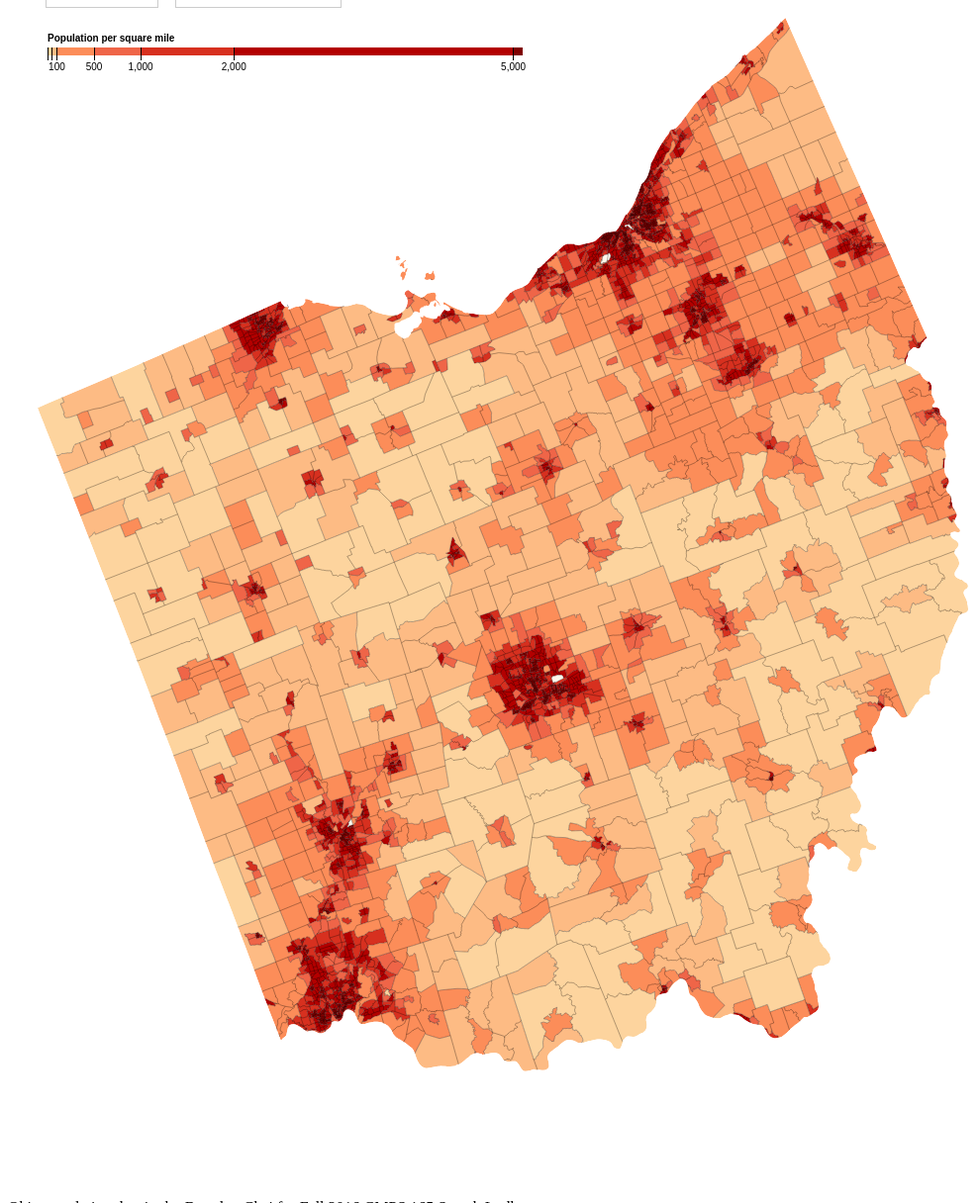
D3 v3 page, settled after 480 driven frames (8 s of simulated time); the page loaded 1 data file(s).



var width = 1200,
    height = 1200;
var formatNumber = d3.format(",d");
var projection = d3.geo.albersUsa()
                    .translate([width/2, height/2]);
    
var currentColor = "orange";
var tractsVisible = true;
var path = d3.geo.path()
    .projection(null);

var color = d3.scale.threshold()
    .domain([1, 10, 50, 100, 500, 1000, 2000, 5000])
    .range(["#fff7ec", "#fee8c8", "#fdd49e", "#fdbb84", "#fc8d59", "#ef6548", "#d7301f", "#b30000", "#7f0000"]);

// A position encoding for the key only.
var x = d3.scale.linear()
    .domain([0, 5100])
    .range([0, 480]);

var xAxis = d3.svg.axis()
    .scale(x)
    .orient("bottom")
    .tickSize(13)
    .tickValues(color.domain())
    .tickFormat(function(d) { return d >= 100 ? formatNumber(d) : null; });

var svg = d3.select("body").append("svg")
    .attr("width", width)
    .attr("height", height);

var g = svg.append("g")
    .attr("class", "key")
    .attr("transform", "translate(40,40)");

g.selectAll("rect")
    .data(color.range().map(function(d, i) {
      return {
        x0: i ? x(color.domain()[i - 1]) : x.range()[0],
        x1: i < color.domain().length ? x(color.domain()[i]) : x.range()[1],
        z: d
      };
    }))
  .enter().append("rect")
    .attr("height", 8)
    .attr("x", function(d) { return d.x0; })
    .attr("width", function(d) { return d.x1 - d.x0; })
    .style("fill", function(d) { return d.z; });

g.call(xAxis).append("text")
    .attr("class", "caption")
    .attr("y", -6)
    .text("Population per square mile");

d3.json("oh.json", function(error, ca) {
  if (error) throw error;

  var tracts = topojson.feature(ca, ca.objects.ohtractspop);

  // Clip tracts to land.
  svg.append("defs").append("clipPath")
      .attr("id", "clip-land")
    .append("path")
      .datum(topojson.feature(ca, ca.objects.ohcountypopalbers))
      .attr("transform", "translate(20,0)")
      .attr("d", path);

  // Group tracts by color for faster rendering.
  svg.append("g")
      .attr("class", "tract")
      .attr("clip-path", "url(#clip-land)")
    .selectAll("path")
      .data(d3.nest()
        .key(function(d) { return color(d.properties.population / d.properties.area * 2.58999e6); })
        .entries(tracts.features.filter(function(d) { return d.properties.area; })))
    .enter().append("path")
      .style("fill", function(d) { return d.key; })
      .attr("transform", "translate(20,0)")
      .attr("d", function(d) { return path({type: "FeatureCollection", features: d.values}); });

  // Draw county borders.
  svg.append("path")
      .datum(topojson.mesh(ca, ca.objects.ohtractspop, function(a, b) { return a !== b; }))
      .attr("class", "county-border")
      .attr("transform", "translate(20,0)")
      .attr("d", path);
});

d3.select(self.frameElement).style("height", height + "px");
    
    function toggleColor() {
        if (currentColor == "purple") {
            var color = d3.scale.threshold()
                .domain([1, 10, 50, 100, 500, 1000, 2000, 5000])
                .range(["#fff7ec", "#fee8c8", "#fdd49e", "#fdbb84", "#fc8d59", "#ef6548", "#d7301f", "#b30000", "#7f0000"]);
            currentColor = "orange"
        } else {
            var color = d3.scale.threshold()
                .domain([1, 10, 50, 100, 500, 1000, 2000, 5000])
                .range(["#f2f0f7", "#dadaeb", "#bcbddc", "#9e9ac8", "#756bb1", "#54278f", "#270754","#210A41", "#2E0B5F"]);
            currentColor = "purple"
        }

        d3.select(".key").remove();
        
        var g = svg.append("g")
            .attr("class", "key")
            .attr("transform", "translate(40,40)");

        g.selectAll("rect")
            .data(color.range().map(function(d, i) {
              return {
                x0: i ? x(color.domain()[i - 1]) : x.range()[0],
                x1: i < color.domain().length ? x(color.domain()[i]) : x.range()[1],
                z: d
              };
            }))
          .enter().append("rect")
            .attr("height", 8)
            .attr("x", function(d) { return d.x0; })
            .attr("width", function(d) { return d.x1 - d.x0; })
            .style("fill", function(d) { return d.z; });

        g.call(xAxis).append("text")
            .attr("class", "caption")
            .attr("y", -6)
            .text("Population per square mile");
       
        d3.select(".tract").remove();
        d3.select(".county-border").remove();
        
        d3.json("oh.json", function(error, ca) {
          if (error) throw error;

          var tracts = topojson.feature(ca, ca.objects.ohtractspop);

          // Clip tracts to land.
          svg.append("defs").append("clipPath")
              .attr("id", "clip-land")
            .append("path")
              .datum(topojson.feature(ca, ca.objects.ohcountypopalbers))
              .attr("transform", "translate(20,0)")
              .attr("d", path);

          // Group tracts by color for faster rendering.
          svg.append("g")
              .attr("class", "tract")
              .attr("clip-path", "url(#clip-land)")
            .selectAll("path")
              .data(d3.nest()
                .key(function(d) { return color(d.properties.population / d.properties.area * 2.58999e6); })
                .entries(tracts.features.filter(function(d) { return d.properties.area; })))
            .enter().append("path")
              .style("fill", function(d) { return d.key; })
              .attr("transform", "translate(20,0)")
              .attr("d", function(d) { return path({type: "FeatureCollection", features: d.values}); });

          // Draw county borders.
          svg.append("path")
              .datum(topojson.mesh(ca, ca.objects.ohtractspop, function(a, b) { return a !== b; }))
              .attr("class", "county-border")
              .attr("transform", "translate(20,0)")
              .attr("d", path);
        });
    }
    
    function toggleTracts() {
        
        d3.select(".tract").remove();
        d3.select(".county-border").remove();
        
        if (currentColor == "orange") {
            var color = d3.scale.threshold()
                .domain([1, 10, 50, 100, 500, 1000, 2000, 5000])
                .range(["#fff7ec", "#fee8c8", "#fdd49e", "#fdbb84", "#fc8d59", "#ef6548", "#d7301f", "#b30000", "#7f0000"]);
        } else {
            var color = d3.scale.threshold()
                .domain([1, 10, 50, 100, 500, 1000, 2000, 5000])
                .range(["#f2f0f7", "#dadaeb", "#bcbddc", "#9e9ac8", "#756bb1", "#54278f", "#270754","#210A41", "#2E0B5F"]);
        }
        
        if (tractsVisible) {
    
            d3.json("oh.json", function(error, ca) {
              if (error) throw error;

              var tracts = topojson.feature(ca, ca.objects.ohtractspop);

              // Clip tracts to land.
              svg.append("defs").append("clipPath")
                  .attr("id", "clip-land")
                .append("path")
                  .datum(topojson.feature(ca, ca.objects.ohcountypopalbers))
                  .attr("transform", "translate(20,0)")
                  .attr("d", path);

              // Group tracts by color for faster rendering.
              svg.append("g")
                  .attr("class", "tract")
                  .attr("clip-path", "url(#clip-land)")
                .selectAll("path")
                  .data(d3.nest()
                    .key(function(d) { return color(d.properties.population / d.properties.area * 2.58999e6); })
                    .entries(tracts.features.filter(function(d) { return d.properties.area; })))
                .enter().append("path")
                  .style("fill", function(d) { return d.key; })
                  .attr("transform", "translate(20,0)")
                  .attr("d", function(d) { return path({type: "FeatureCollection", features: d.values}); });

              // Draw county borders.
              svg.append("path")
                  .datum(topojson.mesh(ca, ca.objects.ohcountypopalbers, function(a, b) { return a !== b; }))
                  .attr("class", "county-border")
                  .attr("transform", "translate(20,0)")
                  .attr("d", path);
            });
            
            tractsVisible = false;
            
        } else {
            
            d3.json("oh.json", function(error, ca) {
              if (error) throw error;

              var tracts = topojson.feature(ca, ca.objects.ohtractspop);

              // Clip tracts to land.
              svg.append("defs").append("clipPath")
                  .attr("id", "clip-land")
                .append("path")
                  .datum(topojson.feature(ca, ca.objects.ohcountypopalbers))
                  .attr("transform", "translate(20,0)")
                  .attr("d", path);

              // Group tracts by color for faster rendering.
              svg.append("g")
                  .attr("class", "tract")
                  .attr("clip-path", "url(#clip-land)")
                .selectAll("path")
                  .data(d3.nest()
                    .key(function(d) { return color(d.properties.population / d.properties.area * 2.58999e6); })
                    .entries(tracts.features.filter(function(d) { return d.properties.area; })))
                .enter().append("path")
                  .style("fill", function(d) { return d.key; })
                  .attr("transform", "translate(20,0)")
                  .attr("d", function(d) { return path({type: "FeatureCollection", features: d.values}); });

              // Draw county borders.
              svg.append("path")
                  .datum(topojson.mesh(ca, ca.objects.ohtractspop, function(a, b) { return a !== b; }))
                  .attr("class", "county-border")
                  .attr("transform", "translate(20,0)")
                  .attr("d", path);
            });
            
            tractsVisible = true;        
        
        }
    }



### data: oh.json
{
 "type": "Topology",
 "objects": {
  "ohtractspop": {
   "type": "GeometryCollection",
   "bbox": [
    2867122.0,
    665413.0,
    3262013.0,
    1112735.0
   ],
   "geometries": [
    "{... 3 keys}",
    "{... 3 keys}",
    "{... 3 keys}",
    "{... 3 keys}",
    "{... 3 keys}",
    "{... 3 keys}",
    "{... 3 keys}",
    "{... 3 keys}",
    "... 2,940 more items"
   ]
  },
  "ohcountypopalbers": {
   "type": "GeometryCollection",
   "bbox": [
    2867114.0,
    665413.0,
    3262013.0,
    1112735.0
   ],
   "geometries": [
    "{... 3 keys}",
    "{... 3 keys}",
    "{... 3 keys}",
    "{... 3 keys}",
    "{... 3 keys}",
    "{... 3 keys}",
    "{... 3 keys}",
    "{... 3 keys}",
    "... 80 more items"
   ]
  }
 },
 "arcs": [
  [
   [
    2333,
    4635
   ],
   [
    9,
    4
   ],
   [
    8,
    3
   ],
   [
    2,
    4
   ],
   [
    1,
    2
   ],
   [
    -1,
    7
   ],
   [
    0,
    1
   ],
   [
    8,
    -37
   ]
  ],
  [
   [
    2360,
    4619
   ],
   [
    2,
    -8
   ],
   [
    2,
    -7
   ],
   [
    9,
    -19
   ],
   [
    -15,
    -5
   ]
  ],
  [
   [
    2358,
    4580
   ],
   [
    -8,
    18
   ],
   [
    -7,
    14
   ]
  ],
  [
   [
    2343,
    4612
   ],
   [
    -6,
    14
   ],
   [
    -4,
    9
   ]
  ],
  [
   [
    2399,
    4539
   ],
   [
    25,
    8
   ],
   [
    4,
    2
   ],
   [
    18,
    4
   ]
  ],
  [
   [
    2446,
    4553
   ],
   [
    7,
    -14
   ]
  ],
  [
   [
    2453,
    4539
   ],
   [
    -2,
    -1
   ],
   [
    -4,
    -2
   ],
   [
    -4,
    -1
   ],
   [
    -3,
    -1
   ],
   [
    -6,
    -3
   ],
   [
    -18,
    -6
   ],
   [
    -17,
    14
   ]
  ],
  [
   [
    7587,
    9616
   ],
   [
    8,
    0
   ],
   [
    2,
    -2
   ],
   [
    -2,
    -18
   ],
   [
    1,
    -2
   ],
   [
    4,
    -4
   ],
   [
    6,
    -13
   ],
   [
    7,
    0
   ],
   "... 2 more items"
  ],
  "... 10,404 more items"
 ],
 "transform": {
  "scale": [
   0.09401,
   -0.1065
  ],
  "translate": [
   10.0,
   1075.0
  ]
 }
}